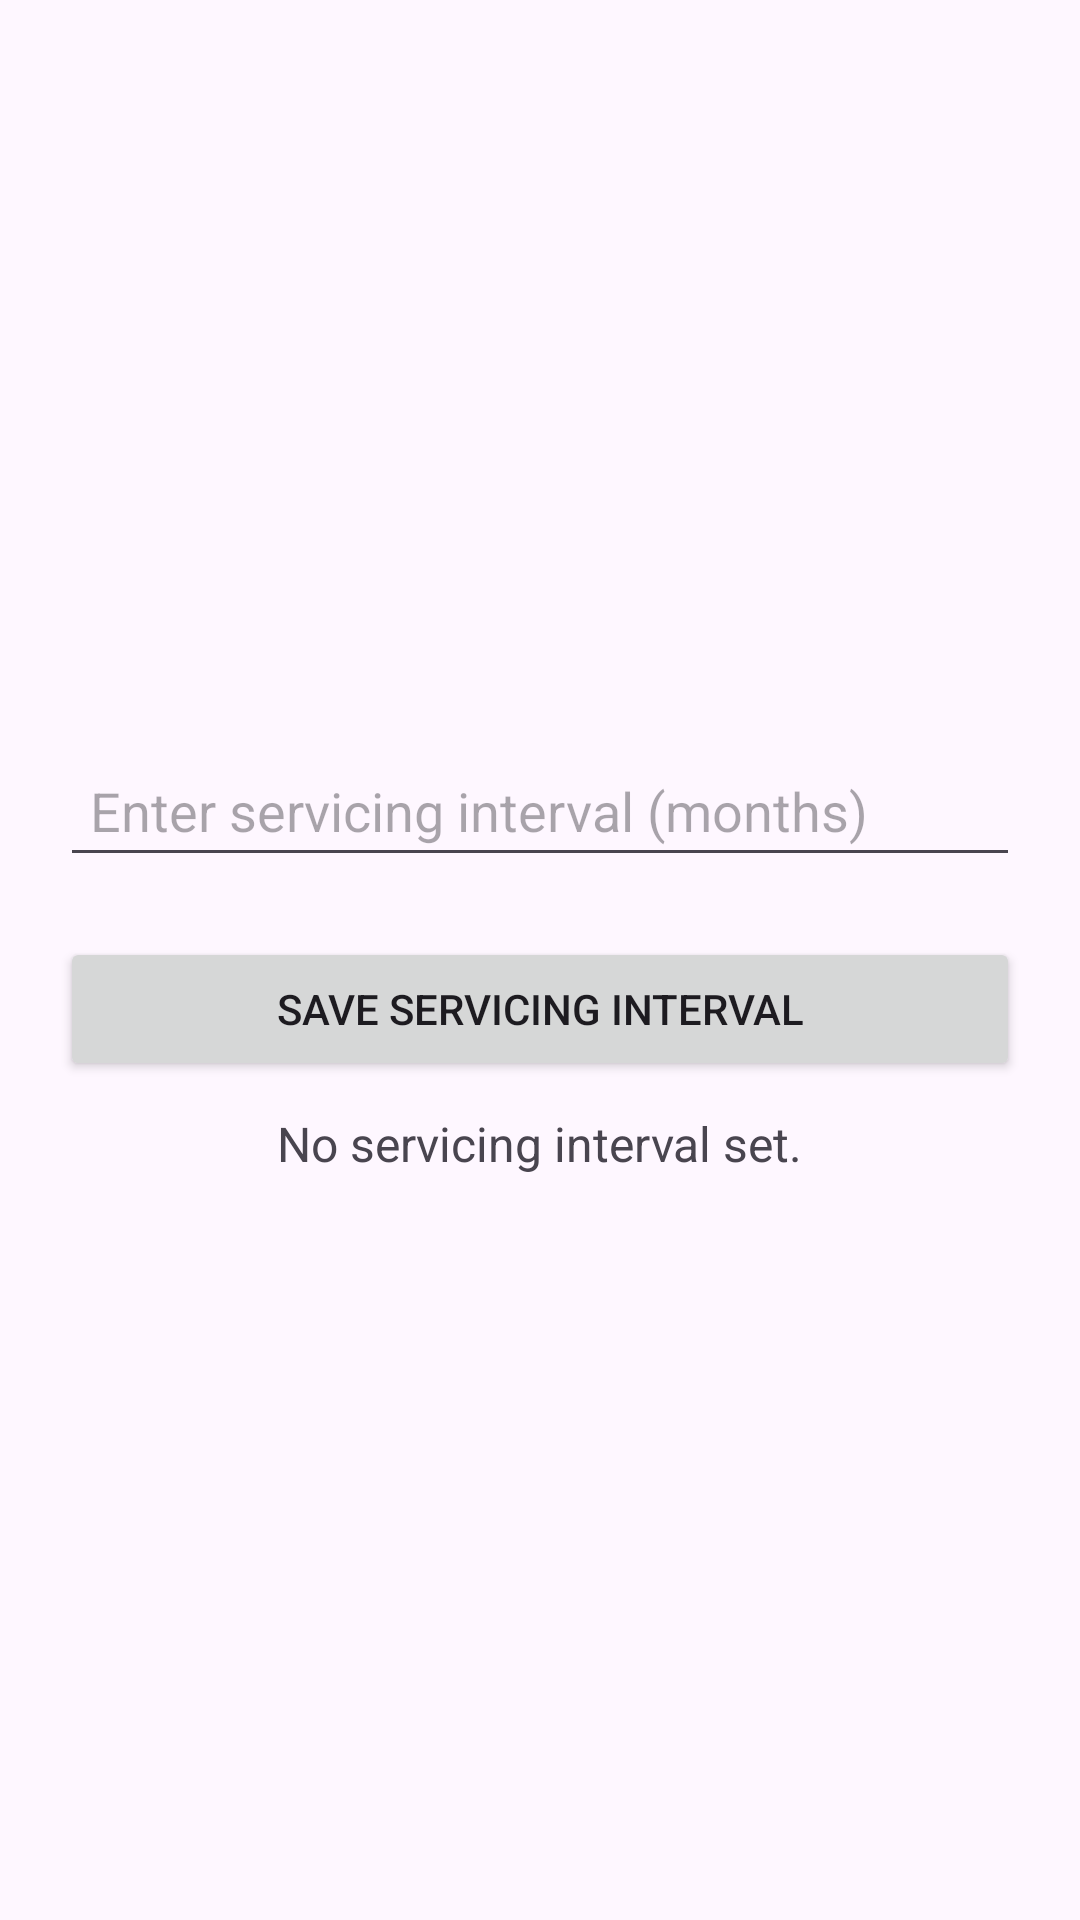

This screen was rendered from an Android layout file. Write that file and the resources it references.
<!-- AndroidManifest.xml: application theme Theme.HelAlert -->
<!-- res/layout/activity_servicing.xml -->
<?xml version="1.0" encoding="utf-8"?>
<LinearLayout xmlns:android="http://schemas.android.com/apk/res/android"
    android:layout_width="match_parent"
    android:layout_height="match_parent"
    android:orientation="vertical"
    android:padding="20dp"
    android:gravity="center">

    <EditText
        android:id="@+id/edit_months"
        android:layout_width="match_parent"
        android:layout_height="wrap_content"
        android:hint="Enter servicing interval (months)"
        android:inputType="number"
        android:padding="10dp"/>

    <Button
        android:id="@+id/btn_save_servicing"
        android:layout_width="match_parent"
        android:layout_height="wrap_content"
        android:text="Save Servicing Interval"
        android:padding="12dp"
        android:layout_marginTop="20dp"/>

    <TextView
        android:id="@+id/textViewInterval"
        android:layout_width="wrap_content"
        android:layout_height="wrap_content"
        android:text="No servicing interval set."
        android:textSize="16sp"
        android:layout_marginTop="10dp"/>


</LinearLayout>
<!-- resources referenced by this layout -->
<resources>
  <style name="Theme.HelAlert" parent="Base.Theme.HelAlert" />
  <style name="Base.Theme.HelAlert" parent="Theme.Material3.DayNight.NoActionBar">
          
          
      </style>
</resources>
